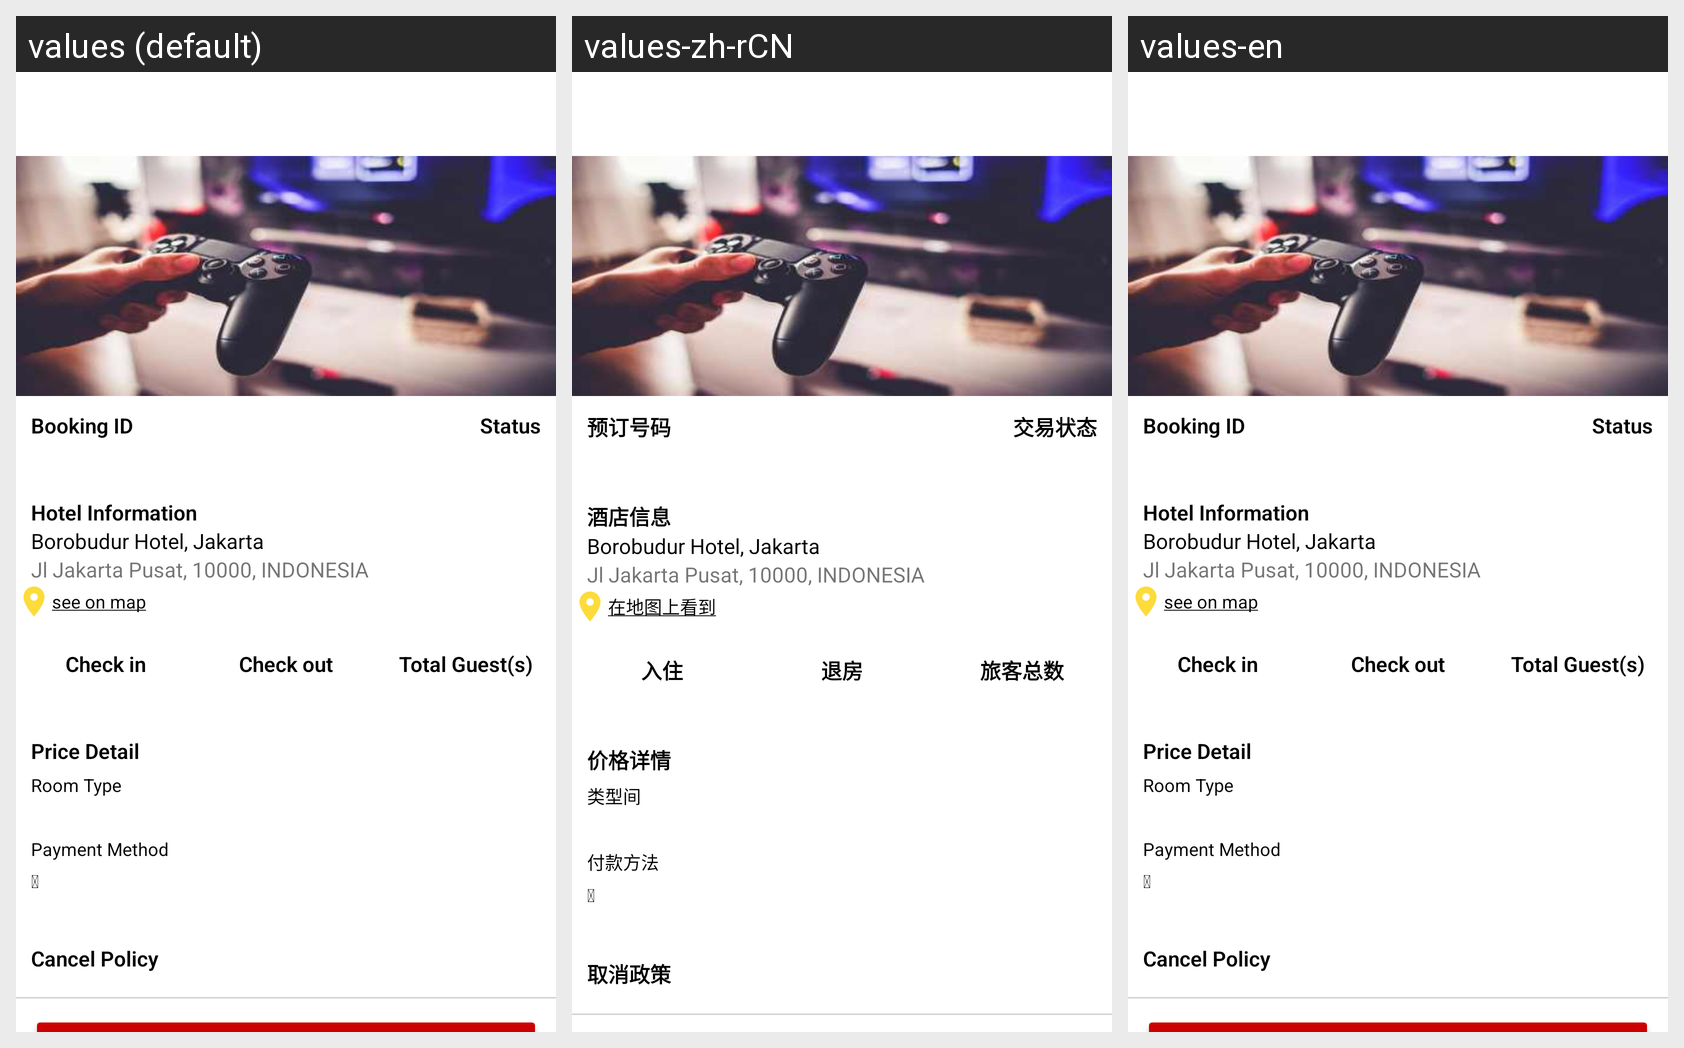

For this localized Android screen grid, give each drawn string resource with its value in every locale shown.
Android screen res/layout/activity_detail_bookings.xml rendered under 3 locales, left to right: values (default), values-zh-rCN, values-en. Device: Nexus 5 (rendered at 1080×1920; each locale shown at half size, 540×960, under a caption strip naming it); theme Theme.HainaECommerce.Light.
Strings drawn on this screen, with the default value and each locale's value (text and hints the layout hard-codes, and strings that could not be matched under every locale, appear in the picture but are not listed):

booking_id
  values: Booking ID
  values-zh-rCN: 预订号码
  values-en: Booking ID

status
  values: Status
  values-zh-rCN: 交易状态
  values-en: Status

hotel_info
  values: Hotel Information
  values-zh-rCN: 酒店信息
  values-en: Hotel Information

see_on_map
  values: see on map
  values-zh-rCN: 在地图上看到
  values-en: see on map

check_in
  values: Check in
  values-zh-rCN: 入住
  values-en: Check in

check_out
  values: Check out
  values-zh-rCN: 退房
  values-en: Check out

total_guest_s
  values: Total Guest(s)
  values-zh-rCN: 旅客总数
  values-en: Total Guest(s)

price_detail
  values: Price Detail
  values-zh-rCN: 价格详情
  values-en: Price Detail

type_room
  values: Room Type
  values-zh-rCN: 类型间
  values-en: Room Type

payment_method
  values: Payment Method
  values-zh-rCN: 付款方法
  values-en: Payment Method

breakfast
  values: 
  values-zh-rCN:   [not translated; the default value is used]
  values-en:   [not translated; the default value is used]

cancel_policy
  values: Cancel Policy
  values-zh-rCN: 取消政策
  values-en: Cancel Policy
